2-way image classification set "Surface_Bridge_crack_detection" from GitHub (Aman-Kr-Gupta/Surface_Bridge_crack_detection); label vocabulary: negative, positive.

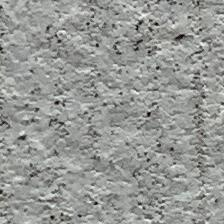
Label: negative

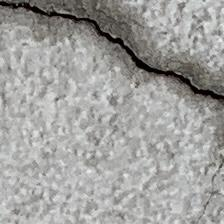
Label: positive

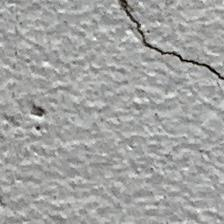
Label: positive

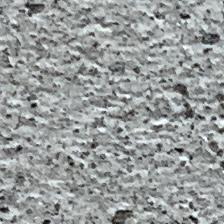
Label: negative

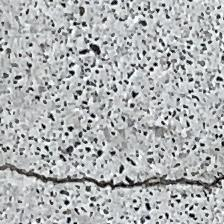
Label: positive

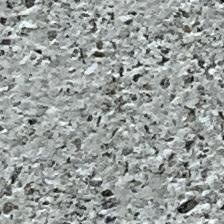
Label: negative
